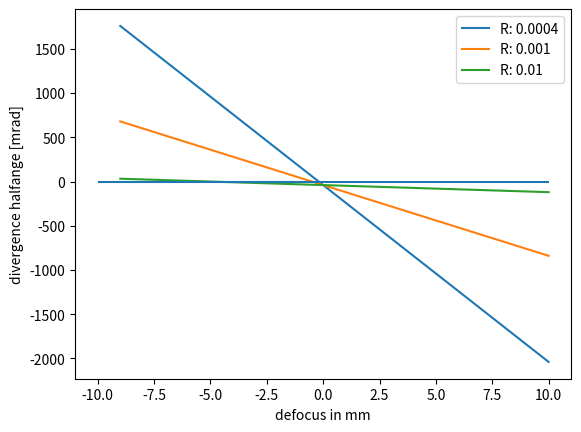

Python code for this plot:
# -*- coding: utf-8 -*-
"""
Created on Mon Feb 17 14:36:33 2020

@author: similarities
"""

import numpy as np

import matplotlib.pyplot as plt



class optical_Transfer_matrix:
    def __init__(self, x, Theta):
        self.working_array = np.array([[1,0], [0,1]])
        self.working_array2 = np.array([[1,0], [0,1]])
        self.result_array = np.array([[1,0], [0,1]])
        self.vector_in = np.array([[x], [Theta]])
        self.vector_out = np.array([[x], [Theta]])
        
        
        
    def transfer(self, distance):       
        self.working_array = np.array([[1,distance],[0,1]])
        self.result_array = np.dot(self.working_array, self.result_array)
        return self.result_array
    
        
    def calculate_output(self):       
        self.vector_out = np.dot(self.result_array, self.vector_in)
        #print('output: x, Theta', self.vector_out)
        return self.vector_out
        
    
        
    def thin_lens(self, focal_length):      
        self.working_array2 = np.array([[1,0], [-1/focal_length,1]])
        self.result_array = np.dot(self.working_array2, self.result_array)
        return self.result_array
    
    
    def curved_mirror (self, curvature_radius):
        self.working_array2 = ([[1,0], [-2/curvature_radius,1]])
        self.result_array = np.dot(self.working_array2, self.result_array)
        return self.result_array
        
        
    
        

# input: vector [beam radius [m] = x] [Divergence [rad] = Theta]
# for collminated beam e.g. outer radius = x, Theta = 0
# all input parameter in [m]
my_optical_system = optical_Transfer_matrix(0.06, 0.)

my_optical_system.thin_lens(1.5)
my_optical_system.transfer(1.495)
my_optical_system.curved_mirror(0.0004)
my_optical_system.transfer(1.5)
my_optical_system.calculate_output()


def parameter_scan(radius):
    
    result = np.zeros([20])
    z_liste = np.zeros([20])
    #print(z_liste)
    
    for x in range (0,20):
        
        z = -0.001*x + 0.01
        
        optic = optical_Transfer_matrix(0.06, 0)
        optic.thin_lens(1.5)
        optic.transfer(1.5-z)
        optic.curved_mirror(radius)
        optic.transfer(1.5)
        #print(optic.calculate_output())
        
        result[x] = optic.calculate_output()[1]*1000
        z_liste[x] = z*1000


    plt.plot( z_liste, result, label = 'R: ' + str(radius))
    

     
              
        
        
    
        
parameter_scan(0.0004)
parameter_scan(0.001)
parameter_scan(0.01)


plt.xlabel('defocus in mm')
plt.ylabel('divergence halfange [mrad]')

plt.hlines(-0.06*1000/(1.5*25), -10, 10.0)
plt.vlines(0, -10,10)
plt.legend()





    


